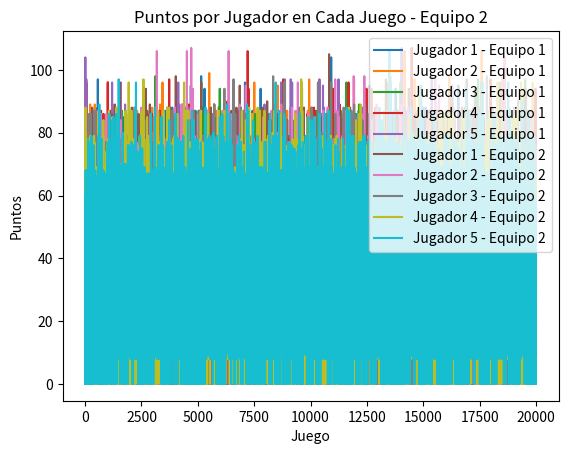

Here is the Python script that generated this plot:
import random
import matplotlib.pyplot as plt

# Define el número de juegos a simular
NUM_JUEGOS = 20000
NUM_RONDAS = 10

# Función para calcular la suerte de un jugador en una ronda
def calcular_suerte():
    return random.uniform(1, 3)

# Función para calcular el puntaje de un jugador en una ronda
def calcular_puntaje(genero, diana):
    probabilidad_acierto = 0
    puntaje = 0

    if diana == 'central':
        probabilidad_acierto = 0.3 if genero == 'Mujer' else 0.2
        puntaje = 10
    elif diana == 'intermedia':
        probabilidad_acierto = 0.38 if genero == 'Mujer' else 0.33
        puntaje = 9
    elif diana == 'exterior':
        probabilidad_acierto = 0.27 if genero == 'Mujer' else 0.4
        puntaje = 8
    elif diana == 'error':
        probabilidad_acierto = 0.05 if genero == 'Mujer' else 0.07
        puntaje = 0

    if random.random() < probabilidad_acierto:
        return puntaje
    else:
        return 0

# Función para simular un lanzamiento en una ronda
def simular_lanzamiento(jugador, diana):
    if jugador['resistencia'] < 5:
        return 0  # No puede lanzar si su resistencia es menor a 5
    jugador['resistencia'] -= 5
    return calcular_puntaje(jugador['genero'], diana)

# Función para simular una ronda
def simular_ronda(equipo1, equipo2):
    dianas = ['central', 'intermedia', 'exterior', 'error']

    # Inicializar experiencia de los jugadores en esta ronda
    experiencia_anterior_e1 = [jugador['experiencia'] for jugador in equipo1]
    experiencia_anterior_e2 = [jugador['experiencia'] for jugador in equipo2]

    for diana in dianas:
        lanzamiento_extra = None
        if equipo1[0]['ganadas_consecutivas'] >= 3:
            lanzamiento_extra = random.choice(equipo1)
        elif equipo2[0]['ganadas_consecutivas'] >= 3:
            lanzamiento_extra = random.choice(equipo2)

        for i, jugador in enumerate(equipo1):
            jugador['suerte'] = calcular_suerte()
            if jugador == lanzamiento_extra:
                puntaje_extra = simular_lanzamiento(jugador, diana)
                jugador['puntaje_extra'] += puntaje_extra
            puntaje = simular_lanzamiento(jugador, diana)
            jugador['puntaje'] += puntaje

            # Actualizar experiencia del jugador
            if puntaje > 0:
                jugador['experiencia'] += 1

        for i, jugador in enumerate(equipo2):
            jugador['suerte'] = calcular_suerte()
            if jugador == lanzamiento_extra:
                puntaje_extra = simular_lanzamiento(jugador, diana)
                jugador['puntaje_extra'] += puntaje_extra
            puntaje = simular_lanzamiento(jugador, diana)
            jugador['puntaje'] += puntaje

            # Actualizar experiencia del jugador
            if puntaje > 0:
                jugador['experiencia'] += 1

    # Reiniciar la resistencia de los jugadores al final de la ronda
    for jugador in equipo1 + equipo2:
        jugador['resistencia'] -= random.randint(1, 2)  # Pierden 1 o 2 puntos de resistencia por cansancio

    # Implementa la lógica para determinar al ganador de la ronda individual
    puntajes_e1 = sum(jugador['puntaje'] for jugador in equipo1)
    puntajes_e2 = sum(jugador['puntaje'] for jugador in equipo2)

    if puntajes_e1 > puntajes_e2:
        equipo1[0]['ganadas_consecutivas'] += 1
    elif puntajes_e2 > puntajes_e1:
        equipo2[0]['ganadas_consecutivas'] += 1
    else:
        equipo1[0]['ganadas_consecutivas'] = 0
        equipo2[0]['ganadas_consecutivas'] = 0

# Función para simular un juego completo
def simular_juego():
    equipo1 = generar_equipo()
    equipo2 = generar_equipo()

    for ronda in range(NUM_RONDAS):
        # Verificar que la resistencia de los jugadores sea mayor o igual a 5 antes de la ronda
        for jugador in equipo1 + equipo2:
            if jugador['resistencia'] < 5:
                jugador['resistencia'] = 5

        simular_ronda(equipo1, equipo2)

    # Reiniciar la resistencia de los jugadores al final del juego
    for jugador in equipo1 + equipo2:
        jugador['resistencia'] = random.randint(35 - 10, 35 + 10)

    # Implementa la lógica para determinar al ganador del juego y acumular experiencia
    puntajes_e1 = sum(jugador['puntaje'] + jugador['puntaje_extra'] for jugador in equipo1)
    puntajes_e2 = sum(jugador['puntaje'] + jugador['puntaje_extra'] for jugador in equipo2)

    ganador = None
    if puntajes_e1 > puntajes_e2:
        ganador = "Equipo 1"
    elif puntajes_e2 > puntajes_e1:
        ganador = "Equipo 2"

    if ganador:
        for jugador in equipo1:
            if jugador['experiencia'] == 9:
                jugador['resistencia'] -= 1
        for jugador in equipo2:
            if jugador['experiencia'] == 9:
                jugador['resistencia'] -= 1

    return equipo1, equipo2, puntajes_e1, puntajes_e2, ganador

# Función para generar un equipo con características aleatorias
def generar_equipo():
    equipo = []

    generos_disponibles = ['Hombre', 'Mujer']

    # Asegura al menos un hombre o una mujer en el equipo
    genero1 = random.choice(generos_disponibles)
    generos_disponibles.remove(genero1)
    genero2 = random.choice(generos_disponibles)

    # Genera los primeros jugadores
    jugador1 = {'resistencia': random.randint(35 - 10, 35 + 10), 'experiencia': 0, 'suerte': calcular_suerte(),
                'genero': genero1, 'puntaje': 0, 'ganadas_consecutivas': 0, 'puntaje_extra': 0}
    jugador2 = {'resistencia': random.randint(35 - 10, 35 + 10), 'experiencia': 0, 'suerte': calcular_suerte(),
                'genero': genero2, 'puntaje': 0, 'ganadas_consecutivas': 0, 'puntaje_extra': 0}
    equipo.append(jugador1)
    equipo.append(jugador2)

    # Genera los otros jugadores asegurando máximo 3 hombres o 3 mujeres por equipo
    for _ in range(3):
        genero = random.choice(generos_disponibles)
        jugador = {'resistencia': random.randint(35 - 10, 35 + 10), 'experiencia': 0, 'suerte': calcular_suerte(),
                    'genero': genero, 'puntaje': 0, 'ganadas_consecutivas': 0, 'puntaje_extra': 0}
        equipo.append(jugador)

    return equipo

# Función principal de simulación
def simulacion():
    ganadores_juegos = []
    ganadores_experiencia = []
    puntajes_finales = {'Equipo 1': 0, 'Equipo 2': 0}
    genero_victorias = {'Mujeres': 0, 'Hombres': 0}

    # Lista para registrar los puntajes de cada jugador en cada juego
    puntajes_por_juego = {'Equipo 1': [[] for _ in range(NUM_JUEGOS)], 'Equipo 2': [[] for _ in range(NUM_JUEGOS)]}

    for juego in range(NUM_JUEGOS):
        equipo1, equipo2, puntajes_e1, puntajes_e2, ganador = simular_juego()
        ganadores_juegos.append(ganador)

        # Determinar el jugador con más experiencia en cada juego y registrarlos
        jugadores_mas_experimentados_e1 = [jugador for jugador in equipo1 if
                                            jugador['experiencia'] == max(jugador['experiencia'] for jugador in equipo1)]
        jugadores_mas_experimentados_e2 = [jugador for jugador in equipo2 if
                                            jugador['experiencia'] == max(jugador['experiencia'] for jugador in equipo2)]

        jugador_mas_experimentado_e1 = random.choice(jugadores_mas_experimentados_e1)
        jugador_mas_experimentado_e2 = random.choice(jugadores_mas_experimentados_e2)

        if jugador_mas_experimentado_e1['experiencia'] > jugador_mas_experimentado_e2['experiencia']:
            ganadores_experiencia.append(
                f"Jugador {equipo1.index(jugador_mas_experimentado_e1) + 1} - Equipo 1")
        elif jugador_mas_experimentado_e2['experiencia'] > jugador_mas_experimentado_e1['experiencia']:
            ganadores_experiencia.append(
                f"Jugador {equipo2.index(jugador_mas_experimentado_e2) + 1} - Equipo 2")
        else:
            ganadores_experiencia.append("Empate")  # En caso de empate, registra un empate

        puntajes_finales['Equipo 1'] += puntajes_e1
        puntajes_finales['Equipo 2'] += puntajes_e2

        genero_ganador = "Hombres" if ganador == "Equipo 2" else "Mujeres" if ganador == "Equipo 1" else "Empate"
        if genero_ganador != "Empate":
            genero_victorias[genero_ganador] += 1

        # Registrar los puntajes de cada jugador en este juego
        for i, jugador in enumerate(equipo1):
            puntajes_por_juego['Equipo 1'][juego].append(jugador['puntaje'] + jugador['puntaje_extra'])
        for i, jugador in enumerate(equipo2):
            puntajes_por_juego['Equipo 2'][juego].append(jugador['puntaje'] + jugador['puntaje_extra'])

    # Imprimir resultados finales
    print("Ganadores de juegos:", ganadores_juegos)
    print("Jugador más experimentado por juego:", ganadores_experiencia)
    print("Puntajes finales:", puntajes_finales)
    print("Género con más victorias en cada juego y en total:", genero_victorias)

    # Genera la gráfica de evolución de puntos de los jugadores
    for equipo in ['Equipo 1', 'Equipo 2']:
        for jugador_idx in range(5):
            puntos_jugador = [puntajes_por_juego[equipo][juego][jugador_idx] for juego in range(NUM_JUEGOS) if
                              len(puntajes_por_juego[equipo][juego]) > jugador_idx]
            plt.plot(range(len(puntos_jugador)), puntos_jugador,
                     label=f'Jugador {jugador_idx + 1} - {equipo}')

        plt.xlabel('Juego')
        plt.ylabel('Puntos')
        plt.title(f'Puntos por Jugador en Cada Juego - {equipo}')
        plt.legend()
        plt.show()

        colores = ['b', 'g', 'r', 'c', 'm', 'y', 'k', 'b', 'g', 'r']

# Llama a la función principal de simulación
simulacion()
